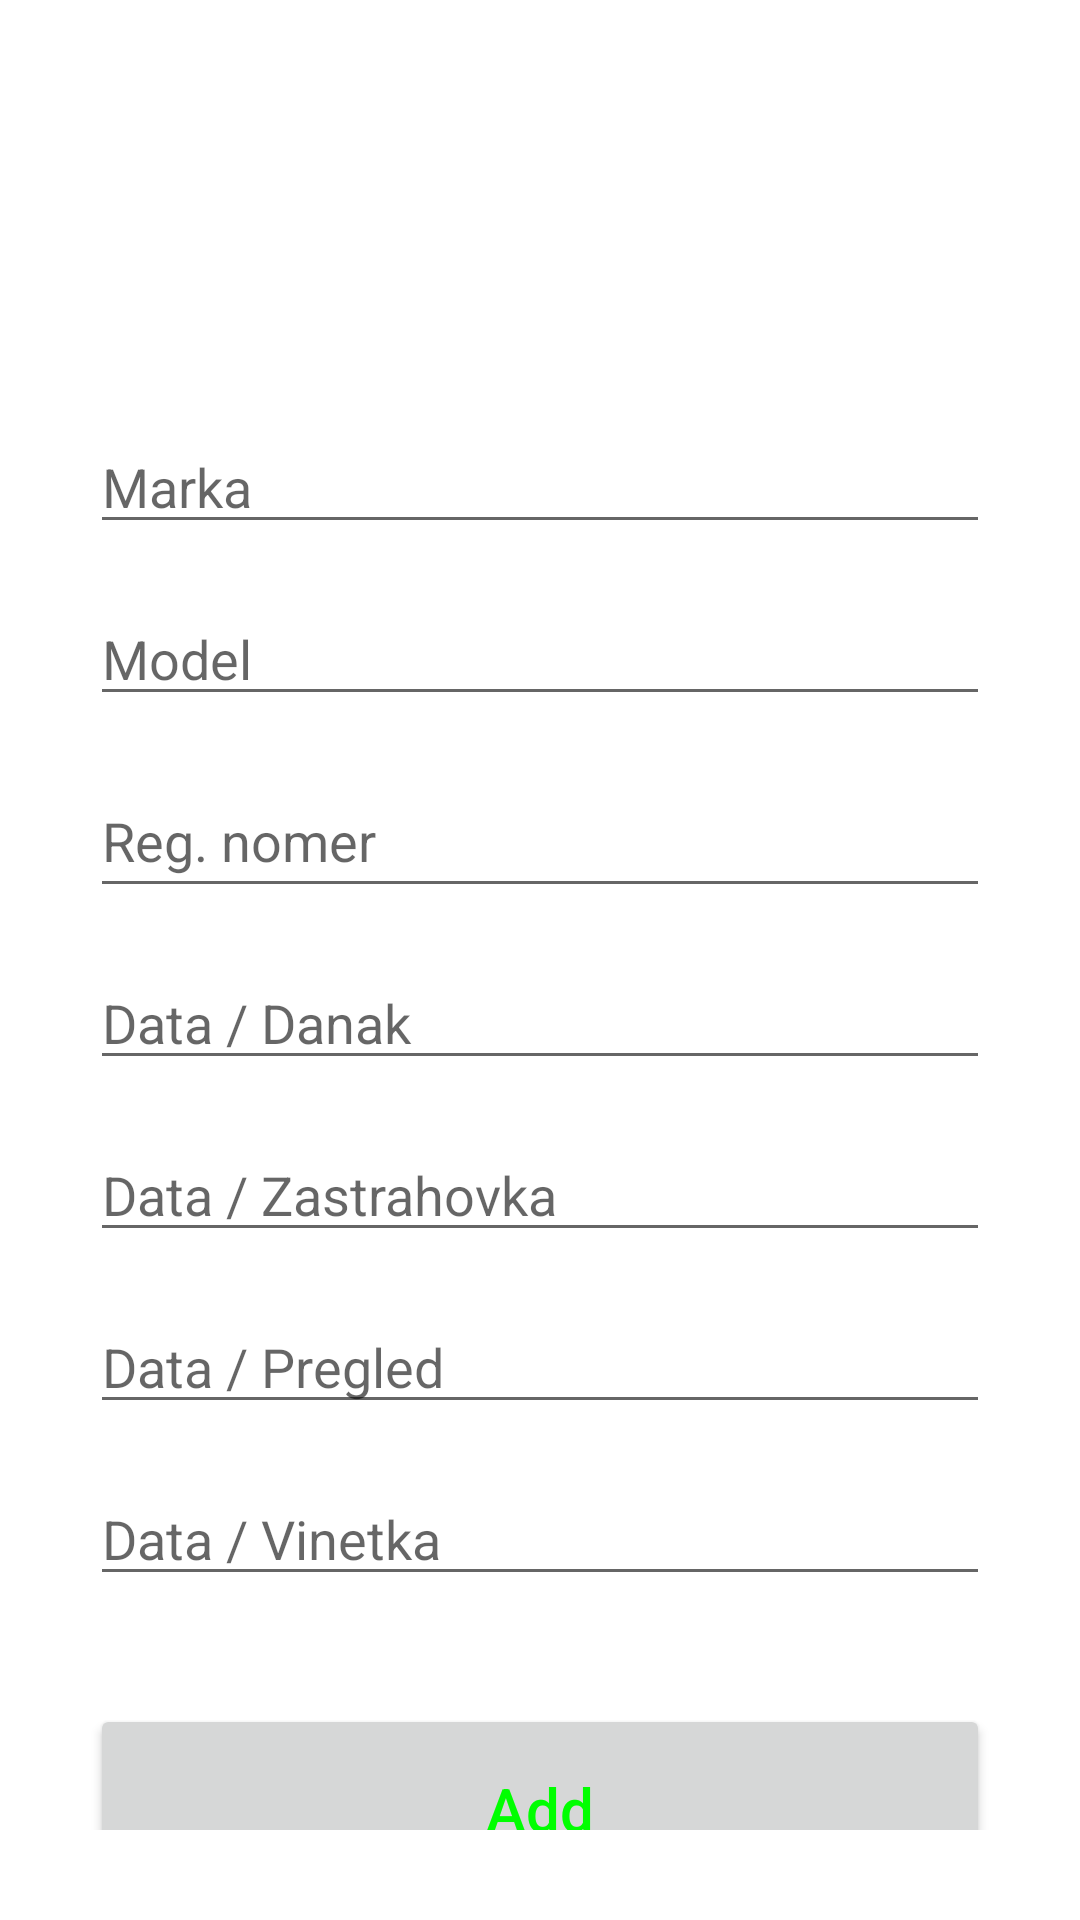

Produce the Android XML layout that renders to this screen, including the resource entries it uses.
<!-- AndroidManifest.xml: application theme Theme.CarInformationDashboard -->
<!-- res/layout/activity_add.xml -->
<?xml version="1.0" encoding="utf-8"?>
<androidx.constraintlayout.widget.ConstraintLayout xmlns:android="http://schemas.android.com/apk/res/android"
    xmlns:app="http://schemas.android.com/apk/res-auto"
    xmlns:tools="http://schemas.android.com/tools"
    android:layout_width="match_parent"
    android:layout_height="match_parent"
    tools:context=".AddActivity"
    android:padding="30sp">

    <EditText
        android:id="@+id/marka_input"
        android:layout_width="match_parent"
        android:layout_height="wrap_content"
        android:layout_marginTop="110dp"
        android:ems="10"
        android:hint="Marka"
        android:inputType="textPersonName"
        app:layout_constraintEnd_toEndOf="parent"
        app:layout_constraintStart_toStartOf="parent"
        app:layout_constraintTop_toTopOf="parent" />

    <EditText
        android:id="@+id/modl_input"
        android:layout_width="match_parent"
        android:layout_height="wrap_content"
        android:layout_marginTop="16dp"
        android:ems="10"
        android:hint="Model"
        android:inputType="textPersonName"
        app:layout_constraintEnd_toEndOf="parent"
        app:layout_constraintStart_toStartOf="parent"
        app:layout_constraintTop_toBottomOf="@+id/marka_input" />

    <EditText
        android:id="@+id/regnom_input"
        android:layout_width="match_parent"
        android:layout_height="wrap_content"
        android:layout_marginTop="16dp"
        android:ems="10"
        android:hint="Reg. nomer"
        android:inputType="textPersonName"
        android:minHeight="48dp"
        app:layout_constraintEnd_toEndOf="parent"
        app:layout_constraintStart_toStartOf="parent"
        app:layout_constraintTop_toBottomOf="@+id/modl_input" />

    <EditText
        android:id="@+id/danak_input"
        android:layout_width="match_parent"
        android:layout_height="wrap_content"
        android:layout_marginTop="16dp"
        android:ems="10"
        android:hint="Data / Danak"
        android:inputType="number"
        app:layout_constraintEnd_toEndOf="parent"
        app:layout_constraintStart_toStartOf="parent"
        app:layout_constraintTop_toBottomOf="@+id/regnom_input" />

    <EditText
        android:id="@+id/zastrahovka_input"
        android:layout_width="match_parent"
        android:layout_height="wrap_content"
        android:layout_marginTop="16dp"
        android:ems="10"
        android:hint="Data / Zastrahovka"
        android:inputType="number"
        app:layout_constraintEnd_toEndOf="parent"
        app:layout_constraintStart_toStartOf="parent"
        app:layout_constraintTop_toBottomOf="@+id/danak_input" />

    <EditText
        android:id="@+id/pregled_input"
        android:layout_width="match_parent"
        android:layout_height="wrap_content"
        android:layout_marginTop="16dp"
        android:ems="10"
        android:hint="Data / Pregled"
        android:inputType="number"
        app:layout_constraintEnd_toEndOf="parent"
        app:layout_constraintStart_toStartOf="parent"
        app:layout_constraintTop_toBottomOf="@+id/zastrahovka_input" />

    <EditText
        android:id="@+id/vinetka_input"
        android:layout_width="match_parent"
        android:layout_height="wrap_content"
        android:layout_marginTop="16dp"
        android:ems="10"
        android:hint="Data / Vinetka"
        android:inputType="number"
        app:layout_constraintEnd_toEndOf="parent"
        app:layout_constraintStart_toStartOf="parent"
        app:layout_constraintTop_toBottomOf="@+id/pregled_input" />

    <Button
        android:id="@+id/add_button"
        android:layout_width="match_parent"
        android:layout_height="70dp"
        android:layout_marginTop="36dp"
        android:text="Add"
        android:textColor="#00ff00"
        android:textSize="20sp"
        android:textAllCaps="false"
        app:layout_constraintEnd_toEndOf="parent"
        app:layout_constraintStart_toStartOf="parent"
        app:layout_constraintTop_toBottomOf="@+id/vinetka_input" />
</androidx.constraintlayout.widget.ConstraintLayout>
<!-- resources referenced by this layout -->
<resources>
  <style name="Theme.CarInformationDashboard" parent="Theme.MaterialComponents.DayNight.DarkActionBar">
          
          <item name="colorPrimary">@color/purple_500</item>
          <item name="colorPrimaryVariant">@color/purple_700</item>
          <item name="colorOnPrimary">@color/white</item>
          
          <item name="colorSecondary">@color/teal_200</item>
          <item name="colorSecondaryVariant">@color/teal_700</item>
          <item name="colorOnSecondary">@color/black</item>
          
          <item name="android:statusBarColor" tools:targetApi="l">?attr/colorPrimaryVariant</item>
          
      </style>
  <!-- not gathered from this repository: default colours our renderer supplied (Android Studio template values) -->
  <color name="purple_500">#FF6200EE</color>
  <color name="purple_700">#FF3700B3</color>
  <color name="teal_200">#FF03DAC5</color>
  <color name="teal_700">#FF018786</color>
  <color name="black">#FF000000</color>
  <color name="white">#FFFFFFFF</color>
</resources>
